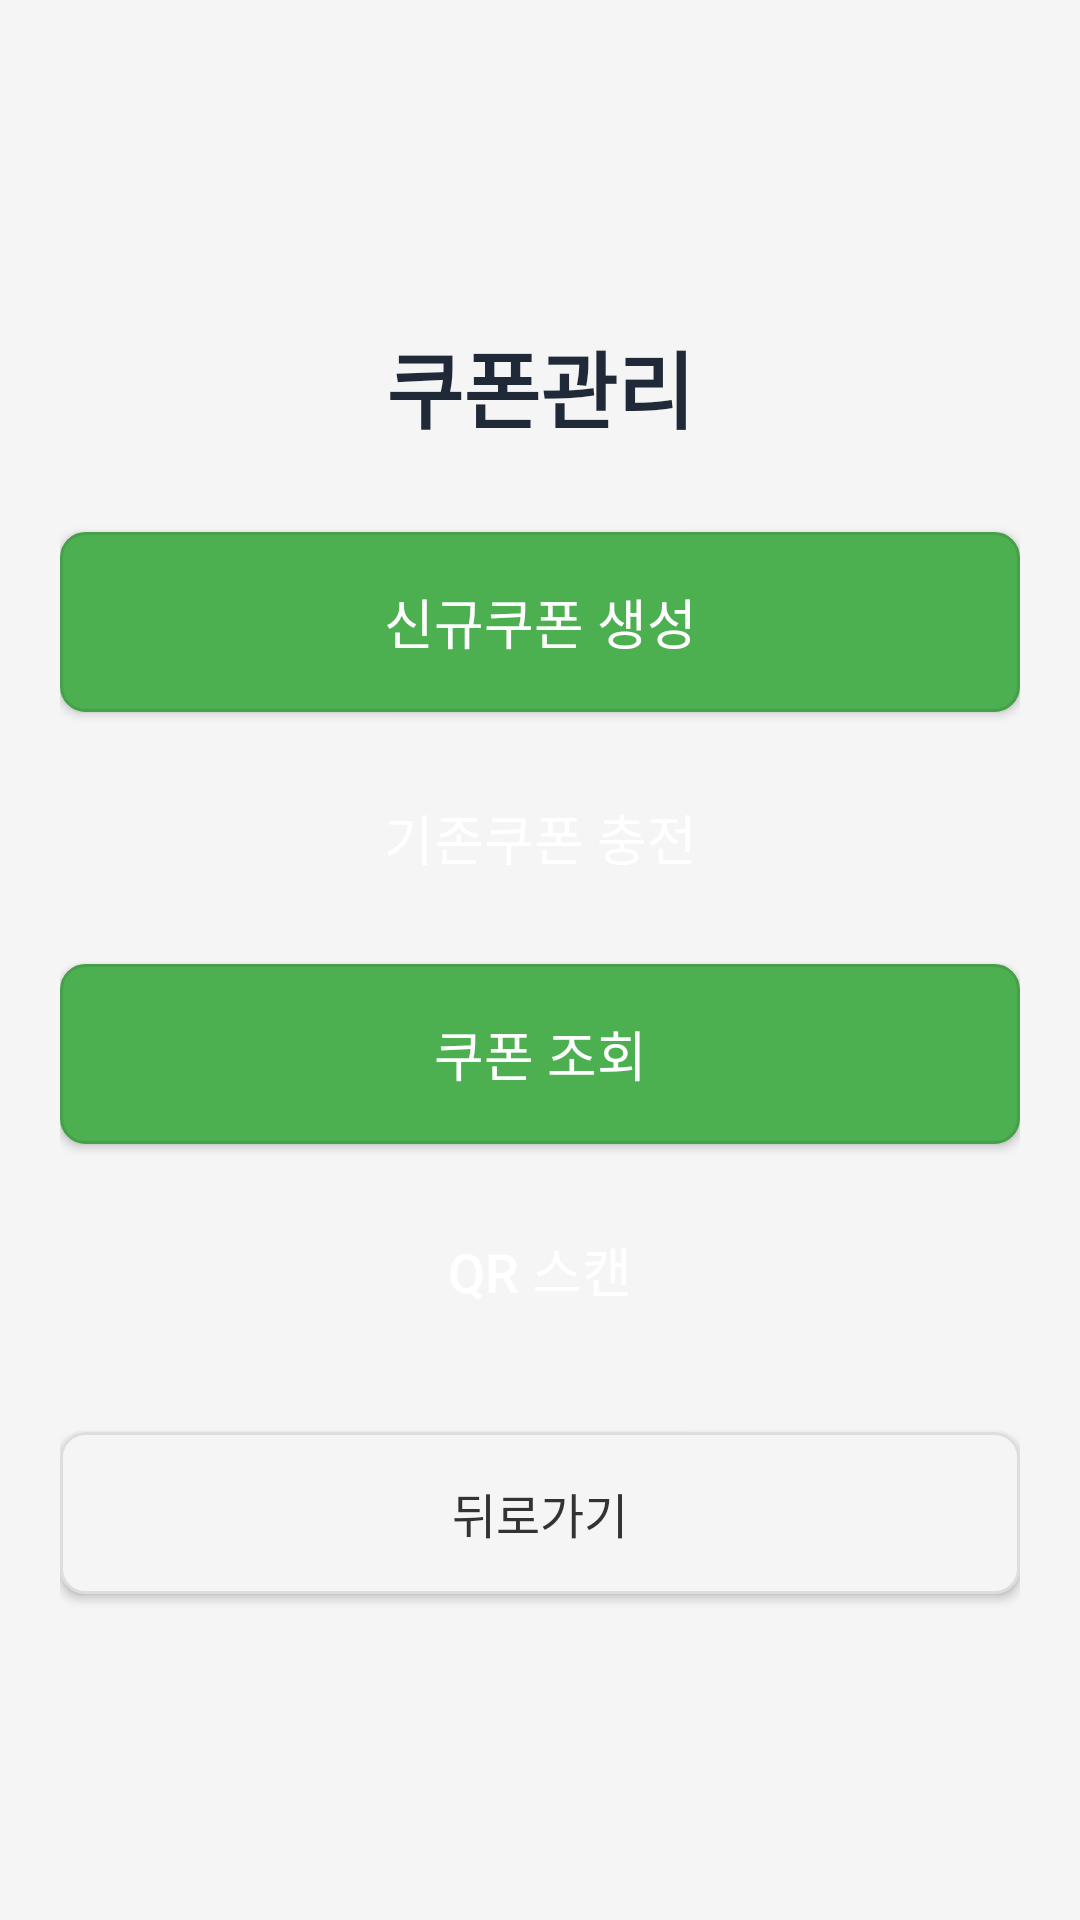

This screen was rendered from an Android layout file. Write that file and the resources it references.
<!-- AndroidManifest.xml: application theme Theme.Couponman_6 -->
<!-- res/layout/activity_coupon_management.xml -->
<?xml version="1.0" encoding="utf-8"?>
<LinearLayout xmlns:android="http://schemas.android.com/apk/res/android"
    android:layout_width="match_parent"
    android:layout_height="match_parent"
    android:background="#f5f5f5"
    android:gravity="center"
    android:orientation="vertical"
    android:padding="20dp">

    <TextView
        android:layout_width="wrap_content"
        android:layout_height="wrap_content"
        android:layout_marginBottom="28dp"
        android:text="쿠폰관리"
        android:textColor="#1f2937"
        android:textSize="28sp"
        android:textStyle="bold" />

    <Button
        android:id="@+id/btnCouponManagementIssue"
        android:layout_width="match_parent"
        android:layout_height="60dp"
        android:layout_marginBottom="12dp"
        android:background="@drawable/button_style"
        android:text="신규쿠폰 생성"
        android:textColor="@android:color/white"
        android:textSize="18sp" />

    <Button
        android:id="@+id/btnCouponManagementRecharge"
        android:layout_width="match_parent"
        android:layout_height="60dp"
        android:layout_marginBottom="12dp"
        android:background="@drawable/button_server"
        android:text="기존쿠폰 충전"
        android:textColor="@android:color/white"
        android:textSize="18sp" />

    <Button
        android:id="@+id/btnCouponManagementList"
        android:layout_width="match_parent"
        android:layout_height="60dp"
        android:layout_marginBottom="12dp"
        android:background="@drawable/button_style"
        android:text="쿠폰 조회"
        android:textColor="@android:color/white"
        android:textSize="18sp" />

    <Button
        android:id="@+id/btnCouponManagementQr"
        android:layout_width="match_parent"
        android:layout_height="60dp"
        android:layout_marginBottom="24dp"
        android:background="@drawable/button_server"
        android:text="QR 스캔"
        android:textColor="@android:color/white"
        android:textSize="18sp" />

    <Button
        android:id="@+id/btnCouponManagementBack"
        android:layout_width="match_parent"
        android:layout_height="54dp"
        android:background="@drawable/button_secondary"
        android:text="뒤로가기"
        android:textColor="#333"
        android:textSize="16sp" />
</LinearLayout>
<!-- resources referenced by this layout -->
<resources>
  <!-- drawable button_secondary (drawable) -->
  <?xml version="1.0" encoding="utf-8"?>
  <shape xmlns:android="http://schemas.android.com/apk/res/android"
      android:shape="rectangle">
      <corners android:radius="8dp" />
      <solid android:color="#f5f5f5" />
      <stroke
          android:width="1dp"
          android:color="#ddd" />
  </shape>
  <!-- drawable button_style (drawable) -->
  <?xml version="1.0" encoding="utf-8"?>
  <shape xmlns:android="http://schemas.android.com/apk/res/android"
      android:shape="rectangle">
      <corners android:radius="8dp" />
      <solid android:color="#4CAF50" />
      <stroke
          android:width="1dp"
          android:color="#45a049" />
  </shape>
  <style name="Theme.Couponman_6" parent="Theme.MaterialComponents.DayNight.DarkActionBar">
          
          <item name="colorPrimary">@color/purple_500</item>
          <item name="colorPrimaryVariant">@color/purple_700</item>
          <item name="colorOnPrimary">@color/white</item>
          
          <item name="colorSecondary">@color/teal_200</item>
          <item name="colorSecondaryVariant">@color/teal_700</item>
          <item name="colorOnSecondary">@color/black</item>
          
          <item name="android:statusBarColor">?attr/colorPrimaryVariant</item>
          
      </style>
  <!-- not gathered from this repository: default colours our renderer supplied (Android Studio template values) -->
  <color name="purple_500">#FF6200EE</color>
  <color name="purple_700">#FF3700B3</color>
  <color name="teal_200">#FF03DAC5</color>
  <color name="teal_700">#FF018786</color>
  <color name="black">#FF000000</color>
  <color name="white">#FFFFFFFF</color>
</resources>
